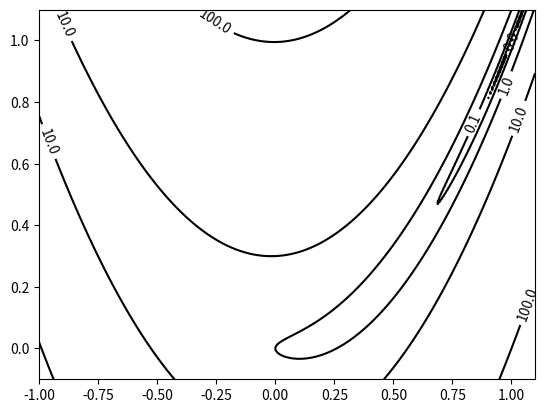

Write the Python code that produced this figure. (Note: this script raises an exception after producing the figure.)
import numpy as np
import matplotlib.pyplot as plt
from matplotlib import ticker

name = 'steepest descent -- WolfePowell'

def f(x, y):
    return (1 - x) ** 2 + 100 * (y - x * x) ** 2

n = 256
# 定义x, y
x = np.linspace(-1, 1.1, n)
y = np.linspace(-0.1, 1.1, n)

# 生成网格数据
X, Y = np.meshgrid(x, y)

plt.figure()
# 填充等高线的颜色, 8是等高线分为几部分
plt.contourf(X, Y, f(X, Y), 5, alpha=0, cmap=plt.cm.hot)
# 绘制等高线
C = plt.contour(X, Y, f(X, Y), 8, locator=ticker.LogLocator(), colors='black', linewidth=0.01)
# 绘制等高线数据
plt.clabel(C, inline=True, fontsize=10)
# ---------------------

x1 = []
x2 = []
with open('../data/' + name + '.txt') as f:
    for line in f.readlines():
        temp = line.split()
        x1.append(float(temp[0]))
        x2.append(float(temp[1]))



plt.plot(x1[0], x2[0], marker='o', color='green', markersize=10)
plt.plot(x1[len(x1)-1], x2[len(x2)-1], marker='o', color='red', markersize=10)

plt.plot(x1, x2, color='orange')

plt.xlabel('x1')
plt.ylabel('x2')
plt.title(name)
#plt.legend()
plt.savefig("./picture/" + name)
plt.show()
